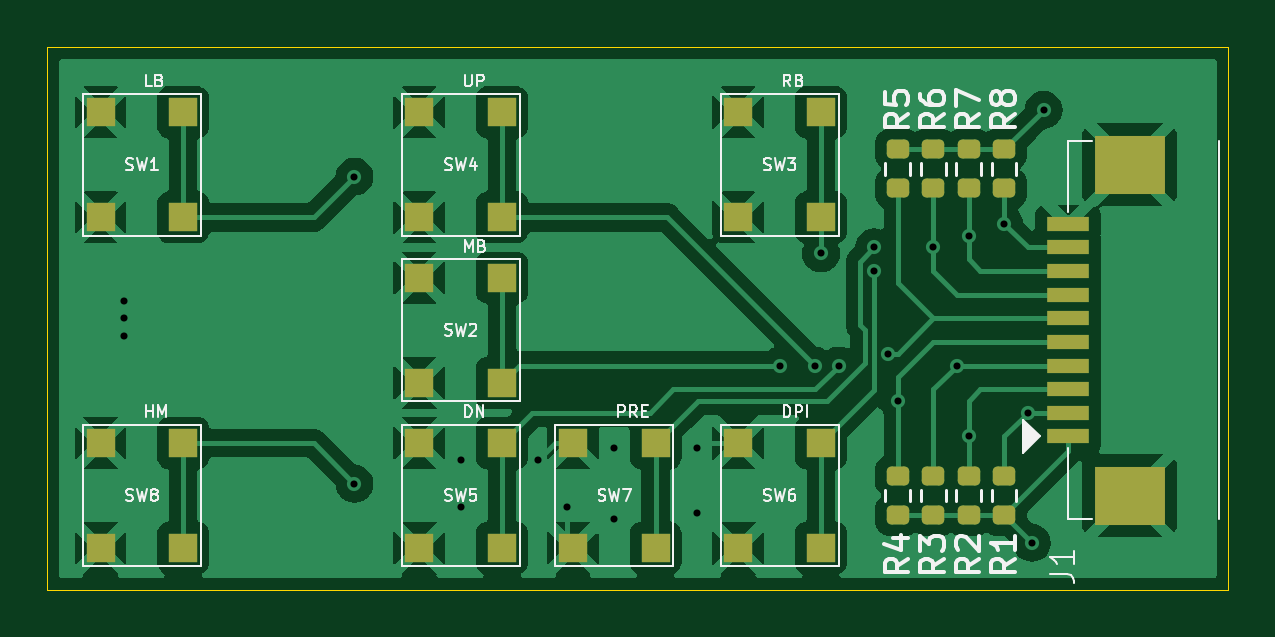
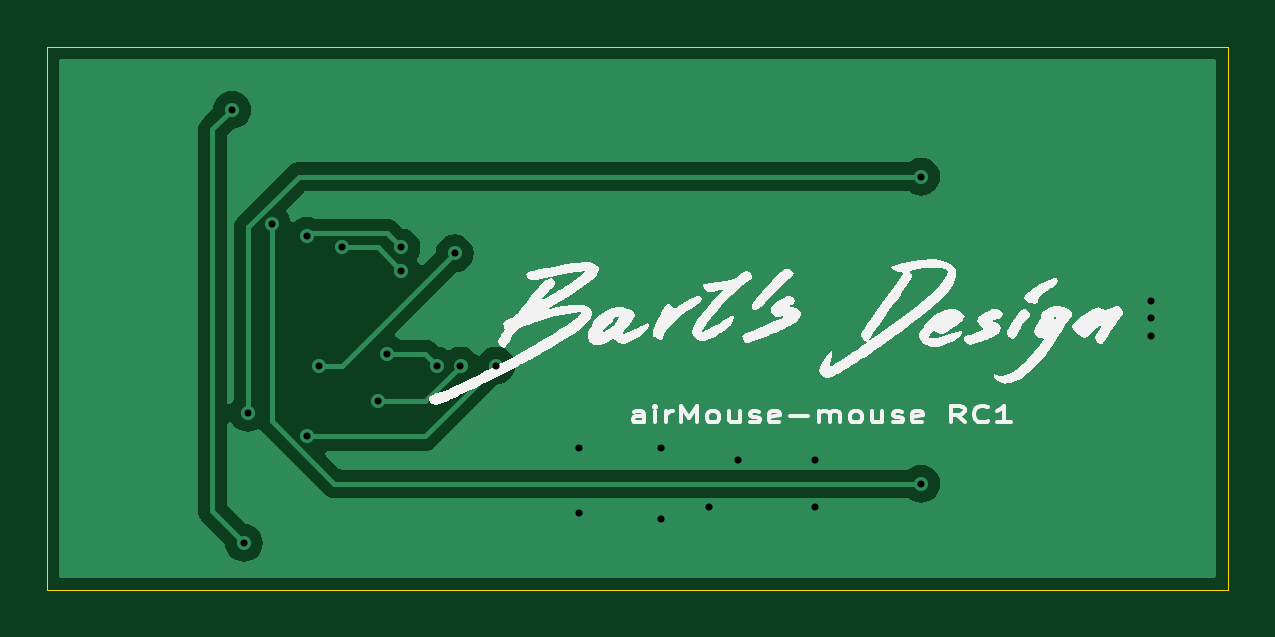
Circuit board: 11 layer files. Board 50.0 x 23.0 mm.
- bottom_copper: airMouse-mouse-B_Cu.gbr (14741 bytes)
- bottom_mask: airMouse-mouse-B_Mask.gbr (475 bytes)
- paste: airMouse-mouse-B_Paste.gbr (470 bytes)
- bottom_silk: airMouse-mouse-B_Silkscreen.gbr (40734 bytes)
- outline: airMouse-mouse-Edge_Cuts.gbr (625 bytes)
- top_copper: airMouse-mouse-F_Cu.gbr (71953 bytes)
- top_mask: airMouse-mouse-F_Mask.gbr (3186 bytes)
- paste: airMouse-mouse-F_Paste.gbr (3181 bytes)
- top_silk: airMouse-mouse-F_Silkscreen.gbr (35213 bytes)
- drill: airMouse-mouse-NPTH.drl (279 bytes)
- drill: airMouse-mouse-PTH.drl (793 bytes)

=== bottom_copper: airMouse-mouse-B_Cu.gbr (14741 bytes, source omitted) ===
=== bottom_mask: airMouse-mouse-B_Mask.gbr ===
%TF.GenerationSoftware,KiCad,Pcbnew,8.0.6-1.fc40*%
%TF.CreationDate,2025-02-15T18:16:14+01:00*%
%TF.ProjectId,airMouse-mouse,6169724d-6f75-4736-952d-6d6f7573652e,RC1*%
%TF.SameCoordinates,Original*%
%TF.FileFunction,Soldermask,Bot*%
%TF.FilePolarity,Negative*%
%FSLAX46Y46*%
G04 Gerber Fmt 4.6, Leading zero omitted, Abs format (unit mm)*
G04 Created by KiCad (PCBNEW 8.0.6-1.fc40) date 2025-02-15 18:16:14*
%MOMM*%
%LPD*%
G01*
G04 APERTURE LIST*
G04 APERTURE END LIST*
M02*

=== paste: airMouse-mouse-B_Paste.gbr ===
%TF.GenerationSoftware,KiCad,Pcbnew,8.0.6-1.fc40*%
%TF.CreationDate,2025-02-15T18:16:14+01:00*%
%TF.ProjectId,airMouse-mouse,6169724d-6f75-4736-952d-6d6f7573652e,RC1*%
%TF.SameCoordinates,Original*%
%TF.FileFunction,Paste,Bot*%
%TF.FilePolarity,Positive*%
%FSLAX46Y46*%
G04 Gerber Fmt 4.6, Leading zero omitted, Abs format (unit mm)*
G04 Created by KiCad (PCBNEW 8.0.6-1.fc40) date 2025-02-15 18:16:14*
%MOMM*%
%LPD*%
G01*
G04 APERTURE LIST*
G04 APERTURE END LIST*
M02*

=== bottom_silk: airMouse-mouse-B_Silkscreen.gbr (40734 bytes, source omitted) ===
=== outline: airMouse-mouse-Edge_Cuts.gbr ===
%TF.GenerationSoftware,KiCad,Pcbnew,8.0.6-1.fc40*%
%TF.CreationDate,2025-02-15T18:16:14+01:00*%
%TF.ProjectId,airMouse-mouse,6169724d-6f75-4736-952d-6d6f7573652e,RC1*%
%TF.SameCoordinates,Original*%
%TF.FileFunction,Profile,NP*%
%FSLAX46Y46*%
G04 Gerber Fmt 4.6, Leading zero omitted, Abs format (unit mm)*
G04 Created by KiCad (PCBNEW 8.0.6-1.fc40) date 2025-02-15 18:16:14*
%MOMM*%
%LPD*%
G01*
G04 APERTURE LIST*
%TA.AperFunction,Profile*%
%ADD10C,0.050000*%
%TD*%
G04 APERTURE END LIST*
D10*
X116000000Y-68000000D02*
X166000000Y-68000000D01*
X166000000Y-91000000D01*
X116000000Y-91000000D01*
X116000000Y-68000000D01*
M02*

=== top_copper: airMouse-mouse-F_Cu.gbr (71953 bytes, source omitted) ===
=== top_mask: airMouse-mouse-F_Mask.gbr (3186 bytes, source withheld) ===
=== paste: airMouse-mouse-F_Paste.gbr (3181 bytes, source withheld) ===
=== top_silk: airMouse-mouse-F_Silkscreen.gbr (35213 bytes, source omitted) ===
=== drill: airMouse-mouse-NPTH.drl ===
M48
; DRILL file {KiCad 8.0.6-1.fc40} date 2025-02-15T18:16:17+0100
; FORMAT={-:-/ absolute / inch / decimal}
; #@! TF.CreationDate,2025-02-15T18:16:17+01:00
; #@! TF.GenerationSoftware,Kicad,Pcbnew,8.0.6-1.fc40
; #@! TF.FileFunction,NonPlated,1,2,NPTH
FMAT,2
INCH
%
G90
G05
M30

=== drill: airMouse-mouse-PTH.drl ===
M48
; DRILL file {KiCad 8.0.6-1.fc40} date 2025-02-15T18:16:17+0100
; FORMAT={-:-/ absolute / inch / decimal}
; #@! TF.CreationDate,2025-02-15T18:16:17+01:00
; #@! TF.GenerationSoftware,Kicad,Pcbnew,8.0.6-1.fc40
; #@! TF.FileFunction,Plated,1,2,PTH
FMAT,2
INCH
; #@! TA.AperFunction,Plated,PTH,ViaDrill
T1C0.0118
%
G90
G05
T1
X4.6949Y-3.1004
X4.6949Y-3.1299
X4.6949Y-3.1594
X5.0787Y-2.8937
X5.0787Y-3.4055
X5.2559Y-3.3661
X5.2559Y-3.4449
X5.3839Y-3.3661
X5.4331Y-3.4449
X5.5118Y-3.3465
X5.5118Y-3.4646
X5.6496Y-3.3465
X5.6496Y-3.4547
X5.7874Y-3.2087
X5.8465Y-3.2087
X5.8563Y-3.0217
X5.8858Y-3.2087
X5.9449Y-3.0118
X5.9449Y-3.0512
X5.9685Y-3.189
X5.9843Y-3.2677
X6.0433Y-3.0118
X6.0827Y-3.2087
X6.1024Y-2.9921
X6.1024Y-3.3268
X6.1614Y-2.9724
X6.2008Y-3.2874
X6.2077Y-3.5039
X6.2274Y-2.7825
M30

